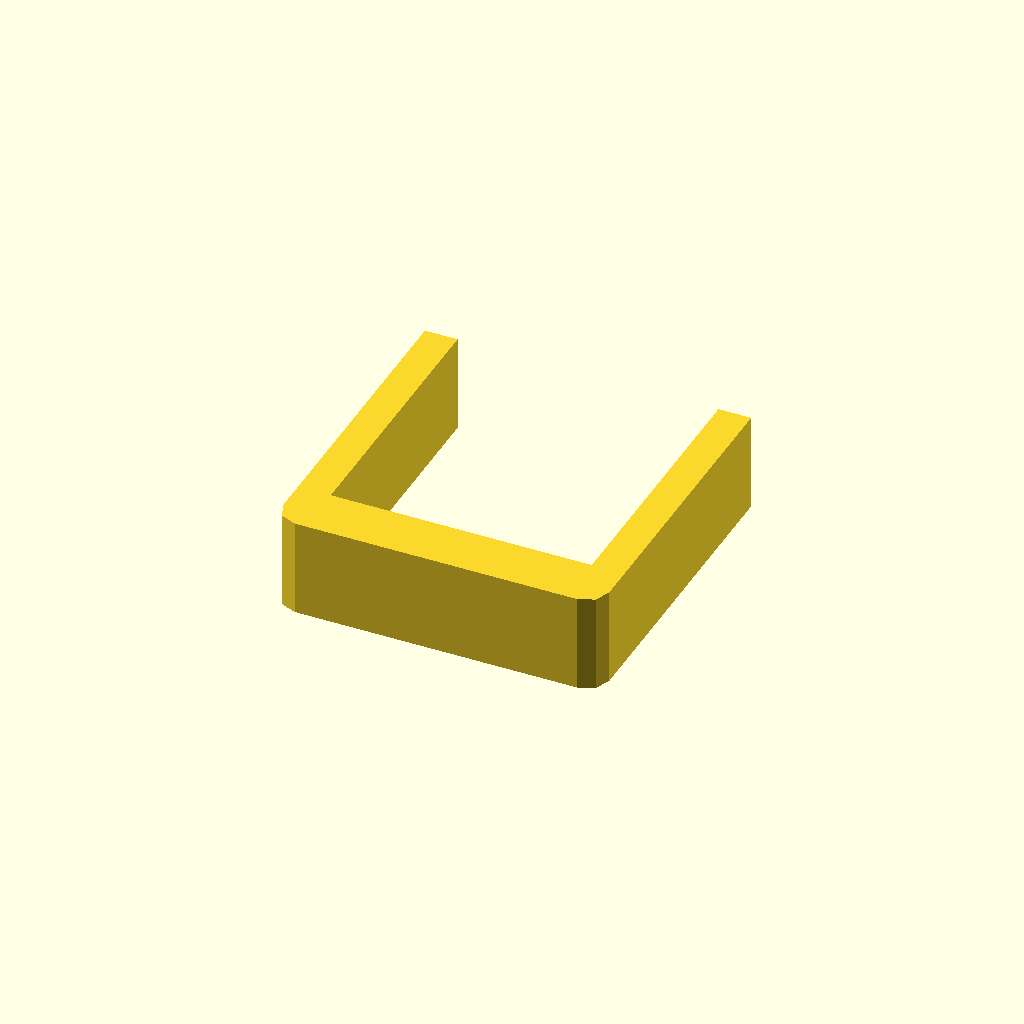
Cell 1: rendered with the file's own defaults.
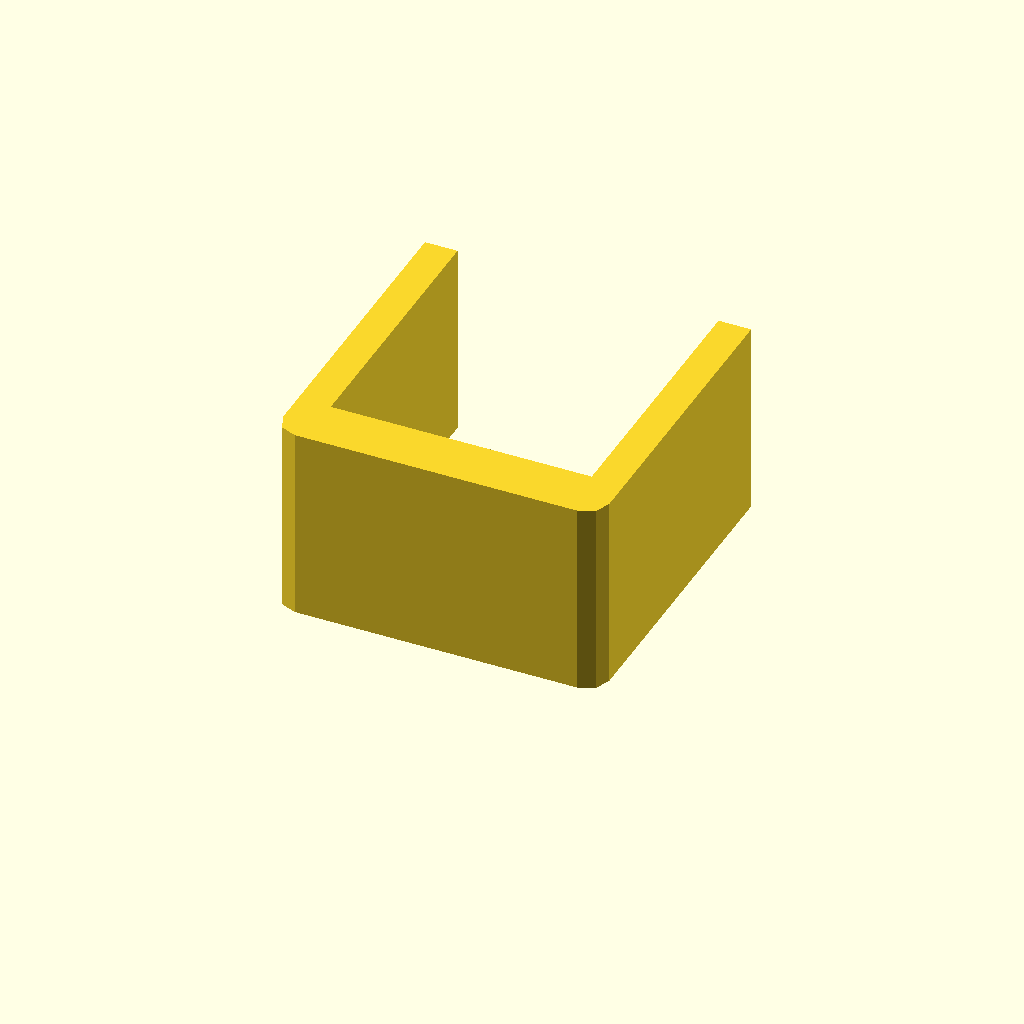
Cell 2: the same model with profile_height = 36.
All cells are drawn from one camera (rotation 55°, 0°, 25°, orthographic, colour scheme Cornfield), so only the parameter changes between them.
Source of the model, optional_data/data/sketch1/sinkframes/part_0061.scad:
$fn = 32;

// ----------------------------------------------------------------------
// Heat sink frame: 60 x 60 mm frame, 6 mm walls
// ----------------------------------------------------------------------

// --- parameters (mm) ---
profile_height = 18;      // extrusion height
profile_points = 12;      // points of the closed outline

profile = [[0, 4], [1.172, 1.172], [4, 0], [56, 0], [58.828, 1.172], [60, 4], [60, 60], [54, 60], [54, 10], [6, 10], [6, 60], [0, 60]];  // single closed polygon, 12 points, counter clockwise

// --- the one profile operation ---
linear_extrude(height = profile_height) polygon(points = profile);
Customizer parameters (derived from the source; name, type, default, range or options):
profile_height: number, default 18
profile_points: number, default 12
